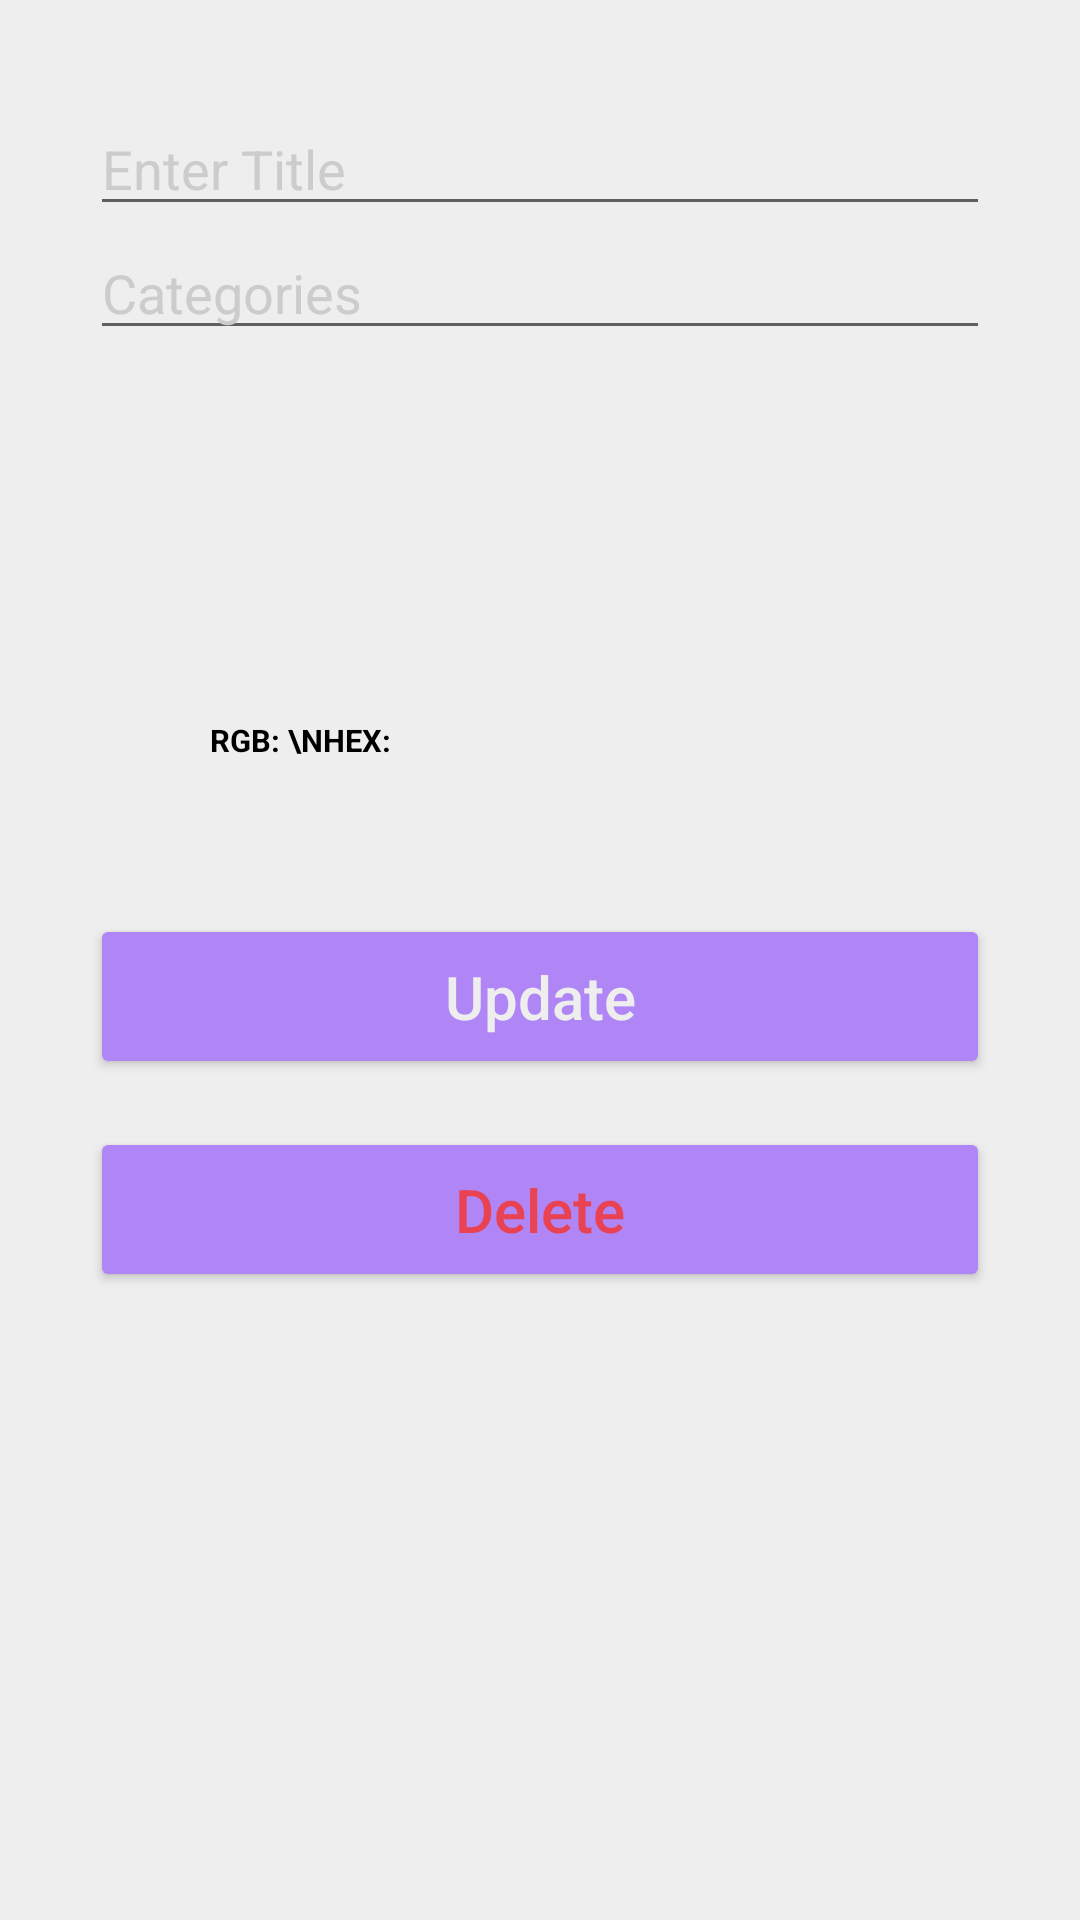

Reconstruct the res/layout file that produces this screen, plus the resources it refers to.
<!-- AndroidManifest.xml: application theme AppTheme -->
<!-- res/layout/activity_update.xml -->
<?xml version="1.0" encoding="utf-8"?>
<androidx.constraintlayout.widget.ConstraintLayout xmlns:android="http://schemas.android.com/apk/res/android"
    xmlns:app="http://schemas.android.com/apk/res-auto"
    xmlns:tools="http://schemas.android.com/tools"
    android:layout_width="match_parent"
    android:layout_height="match_parent"
    android:padding="30dp"
    tools:context=".AddActivity"
    android:background="?attr/backgroundcolor">

    <ImageView
        android:id="@+id/imageView2"
        android:layout_width="150dp"
        android:layout_height="150dp"
        android:layout_marginEnd="4dp"
        android:layout_marginRight="4dp"
        android:layout_marginBottom="20dp"
        android:src="@drawable/color"
        app:layout_constraintBottom_toTopOf="@+id/update_button"
        app:layout_constraintEnd_toEndOf="parent" />

    <ImageView
        android:id="@+id/colorView2"
        android:layout_width="65dp"
        android:layout_height="64dp"
        android:layout_marginStart="36dp"
        android:layout_marginLeft="36dp"
        android:layout_marginBottom="20dp"
        app:layout_constraintBottom_toTopOf="@+id/textView2"
        app:layout_constraintStart_toStartOf="parent" />

    <TextView
        android:textColor="?attr/textColor"
        android:id="@+id/textView2"
        android:layout_width="wrap_content"
        android:layout_height="33dp"
        android:layout_marginStart="40dp"
        android:layout_marginLeft="40dp"
        android:layout_marginBottom="32dp"
        android:text="RGB: \nHEX: "
        android:textAllCaps="true"
        android:textSize="5pt"
        android:textStyle="bold"
        app:layout_constraintBottom_toTopOf="@+id/update_button"
        app:layout_constraintStart_toStartOf="parent" />

    <EditText
        android:maxLength="26"
        android:textColorHint="?attr/hintColor"
        android:textColor="?attr/textColor"
        android:id="@+id/title_input2"
        android:layout_width="match_parent"
        android:layout_height="wrap_content"
        android:layout_marginTop="4dp"
        android:ems="10"
        android:hint="Enter Title"
        android:inputType="textPersonName"
        app:layout_constraintEnd_toEndOf="parent"
        app:layout_constraintStart_toStartOf="parent"
        app:layout_constraintTop_toTopOf="parent" />

    <EditText
        android:maxLength="26"
        android:textColorHint="?attr/hintColor"
        android:textColor="?attr/textColor"
        android:id="@+id/type_input2"
        android:layout_width="match_parent"
        android:layout_height="wrap_content"
        android:ems="10"
        android:hint="Categories"
        android:inputType="textPersonName"
        app:layout_constraintEnd_toEndOf="parent"
        app:layout_constraintStart_toStartOf="parent"
        app:layout_constraintTop_toBottomOf="@+id/title_input2" />

    <Button
        android:backgroundTint="@color/colorAccent"
        android:id="@+id/update_button"
        android:layout_width="match_parent"
        android:layout_height="55dp"
        android:layout_marginTop="188dp"
        android:text="Update"
        android:textColor="#eeeeee"
        android:textAllCaps="false"
        android:textSize="20sp"
        app:layout_constraintEnd_toEndOf="parent"
        app:layout_constraintStart_toStartOf="parent"
        app:layout_constraintTop_toBottomOf="@+id/type_input2" />

    <Button
        android:backgroundTint="@color/colorAccent"
        android:id="@+id/delete_button"
        android:layout_width="match_parent"
        android:layout_height="55dp"
        android:layout_marginTop="16dp"
        android:text="Delete"
        android:textAllCaps="false"
        android:textColor="@color/red"
        android:textSize="20sp"
        app:layout_constraintEnd_toEndOf="parent"
        app:layout_constraintStart_toStartOf="parent"
        app:layout_constraintTop_toBottomOf="@+id/update_button" />

</androidx.constraintlayout.widget.ConstraintLayout>
<!-- resources referenced by this layout -->
<resources>
  <color name="colorAccent">#b085f5</color>
  <color name="red">#E94252</color>
  <style name="AppTheme" parent="Theme.AppCompat.Light.DarkActionBar">
          
          <item name="colorPrimary">@color/colorPrimary</item>
          <item name="colorPrimaryDark">@color/colorPrimaryDark</item>
          <item name="colorAccent">@color/colorAccent</item>
          <item name="backgroundcolor">#eeeeee</item>
          <item name="textColor">@color/colorBlack</item>
          <item name="tintColor">@color/colorWhite</item>
          <item name="titleTextColor">@color/colorWhite</item>
          <item name="hintColor">#cccccc</item>
  
      </style>
  <color name="colorPrimary">#7e57c2</color>
  <color name="colorPrimaryDark">#4d2c91</color>
  <color name="colorBlack">#000000</color>
  <color name="colorWhite">#ffffff</color>
</resources>
